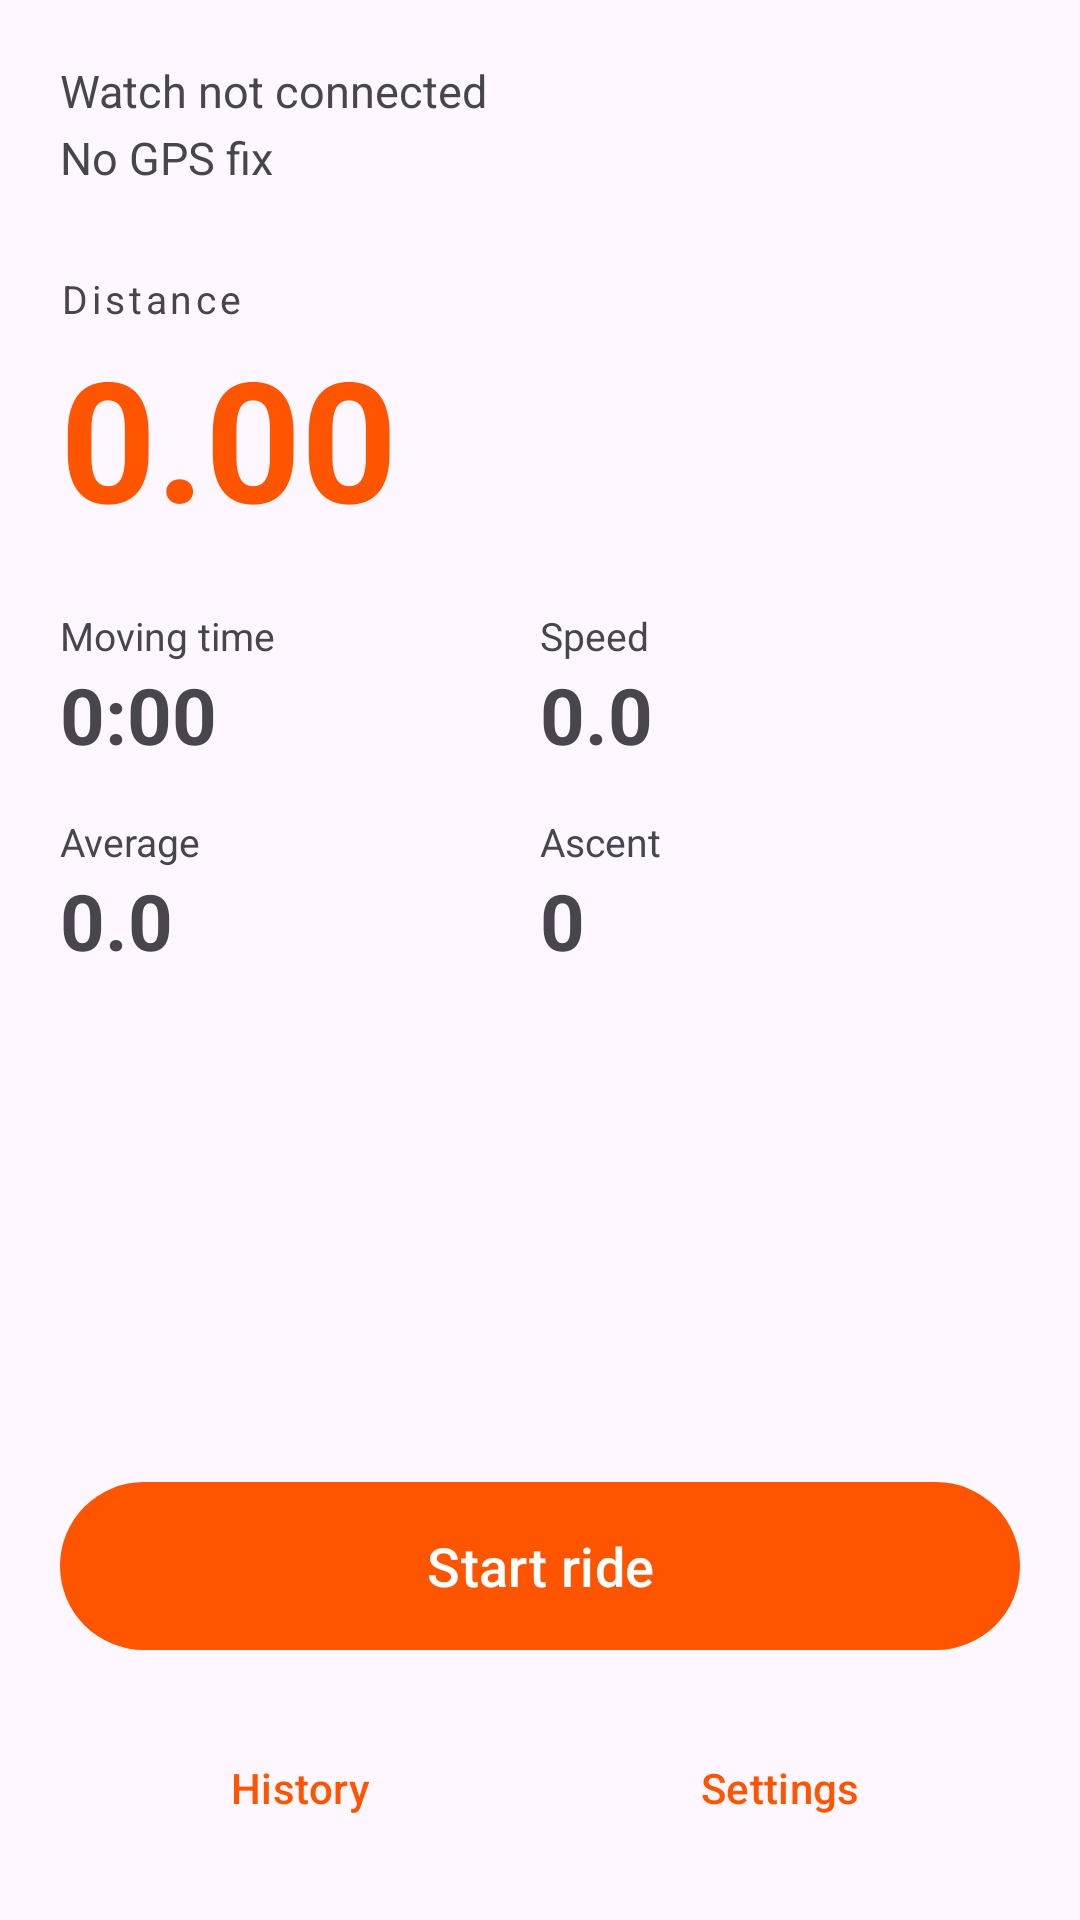

Android layout source for this screen:
<!-- AndroidManifest.xml: application theme Theme.Velo -->
<!-- res/layout/activity_main.xml -->
<?xml version="1.0" encoding="utf-8"?>
<ScrollView xmlns:android="http://schemas.android.com/apk/res/android"
    android:id="@+id/root"
    android:layout_width="match_parent"
    android:layout_height="match_parent"
    android:fillViewport="true">

    <LinearLayout
        android:layout_width="match_parent"
        android:layout_height="wrap_content"
        android:orientation="vertical"
        android:padding="20dp">

        
        <TextView
            android:id="@+id/status_watch"
            android:layout_width="match_parent"
            android:layout_height="wrap_content"
            android:textSize="15sp"
            android:text="@string/watch_disconnected" />

        <TextView
            android:id="@+id/status_gps"
            android:layout_width="match_parent"
            android:layout_height="wrap_content"
            android:layout_marginTop="2dp"
            android:textSize="15sp"
            android:text="@string/gps_none" />

        
        <TextView
            android:id="@+id/label_distance"
            android:layout_width="match_parent"
            android:layout_height="wrap_content"
            android:layout_marginTop="28dp"
            android:letterSpacing="0.1"
            android:textSize="13sp"
            android:text="@string/label_distance" />

        <TextView
            android:id="@+id/value_distance"
            android:layout_width="match_parent"
            android:layout_height="wrap_content"
            android:textSize="56sp"
            android:textStyle="bold"
            android:textColor="@color/velo_orange"
            android:text="0.00" />

        
        <LinearLayout
            android:layout_width="match_parent"
            android:layout_height="wrap_content"
            android:layout_marginTop="20dp"
            android:orientation="horizontal">

            <LinearLayout
                android:layout_width="0dp"
                android:layout_weight="1"
                android:layout_height="wrap_content"
                android:orientation="vertical">
                <TextView
                    android:layout_width="wrap_content"
                    android:layout_height="wrap_content"
                    android:textSize="13sp"
                    android:text="@string/label_time" />
                <TextView
                    android:id="@+id/value_time"
                    android:layout_width="wrap_content"
                    android:layout_height="wrap_content"
                    android:textSize="26sp"
                    android:textStyle="bold"
                    android:text="0:00" />
            </LinearLayout>

            <LinearLayout
                android:layout_width="0dp"
                android:layout_weight="1"
                android:layout_height="wrap_content"
                android:orientation="vertical">
                <TextView
                    android:id="@+id/label_speed"
                    android:layout_width="wrap_content"
                    android:layout_height="wrap_content"
                    android:textSize="13sp"
                    android:text="@string/label_speed" />
                <TextView
                    android:id="@+id/value_speed"
                    android:layout_width="wrap_content"
                    android:layout_height="wrap_content"
                    android:textSize="26sp"
                    android:textStyle="bold"
                    android:text="0.0" />
            </LinearLayout>
        </LinearLayout>

        <LinearLayout
            android:layout_width="match_parent"
            android:layout_height="wrap_content"
            android:layout_marginTop="16dp"
            android:orientation="horizontal">

            <LinearLayout
                android:layout_width="0dp"
                android:layout_weight="1"
                android:layout_height="wrap_content"
                android:orientation="vertical">
                <TextView
                    android:id="@+id/label_avg"
                    android:layout_width="wrap_content"
                    android:layout_height="wrap_content"
                    android:textSize="13sp"
                    android:text="@string/label_avg" />
                <TextView
                    android:id="@+id/value_avg"
                    android:layout_width="wrap_content"
                    android:layout_height="wrap_content"
                    android:textSize="26sp"
                    android:textStyle="bold"
                    android:text="0.0" />
            </LinearLayout>

            <LinearLayout
                android:layout_width="0dp"
                android:layout_weight="1"
                android:layout_height="wrap_content"
                android:orientation="vertical">
                <TextView
                    android:id="@+id/label_ascent"
                    android:layout_width="wrap_content"
                    android:layout_height="wrap_content"
                    android:textSize="13sp"
                    android:text="@string/label_ascent" />
                <TextView
                    android:id="@+id/value_ascent"
                    android:layout_width="wrap_content"
                    android:layout_height="wrap_content"
                    android:textSize="26sp"
                    android:textStyle="bold"
                    android:text="0" />
            </LinearLayout>
        </LinearLayout>

        <Space
            android:layout_width="match_parent"
            android:layout_height="0dp"
            android:layout_weight="1" />

        
        <com.google.android.material.button.MaterialButton
            android:id="@+id/btn_primary"
            android:layout_width="match_parent"
            android:layout_height="64dp"
            android:layout_marginTop="28dp"
            android:textSize="18sp"
            android:text="@string/start_ride" />

        <com.google.android.material.button.MaterialButton
            android:id="@+id/btn_pause"
            style="@style/Widget.Material3.Button.OutlinedButton"
            android:layout_width="match_parent"
            android:layout_height="52dp"
            android:layout_marginTop="10dp"
            android:visibility="gone"
            android:text="@string/pause" />

        <LinearLayout
            android:layout_width="match_parent"
            android:layout_height="wrap_content"
            android:layout_marginTop="18dp"
            android:orientation="horizontal">

            <com.google.android.material.button.MaterialButton
                android:id="@+id/btn_history"
                style="@style/Widget.Material3.Button.TextButton"
                android:layout_width="0dp"
                android:layout_weight="1"
                android:layout_height="wrap_content"
                android:text="@string/history" />

            <com.google.android.material.button.MaterialButton
                android:id="@+id/btn_settings"
                style="@style/Widget.Material3.Button.TextButton"
                android:layout_width="0dp"
                android:layout_weight="1"
                android:layout_height="wrap_content"
                android:text="@string/settings" />
        </LinearLayout>
    </LinearLayout>
</ScrollView>
<!-- resources referenced by this layout -->
<resources>
  <color name="velo_orange">#FF5500</color>
  <string name="gps_none">No GPS fix</string>
  <string name="history">History</string>
  <string name="label_ascent">Ascent</string>
  <string name="label_avg">Average</string>
  <string name="label_distance">Distance</string>
  <string name="label_speed">Speed</string>
  <string name="label_time">Moving time</string>
  <string name="pause">Pause</string>
  <string name="settings">Settings</string>
  <string name="start_ride">Start ride</string>
  <string name="watch_disconnected">Watch not connected</string>
  <style name="Theme.Velo" parent="Theme.Material3.DayNight.NoActionBar">
          <item name="colorPrimary">@color/velo_orange</item>
          <item name="colorOnPrimary">@android:color/white</item>
          <item name="colorSecondary">@color/velo_orange</item>
      </style>
</resources>
